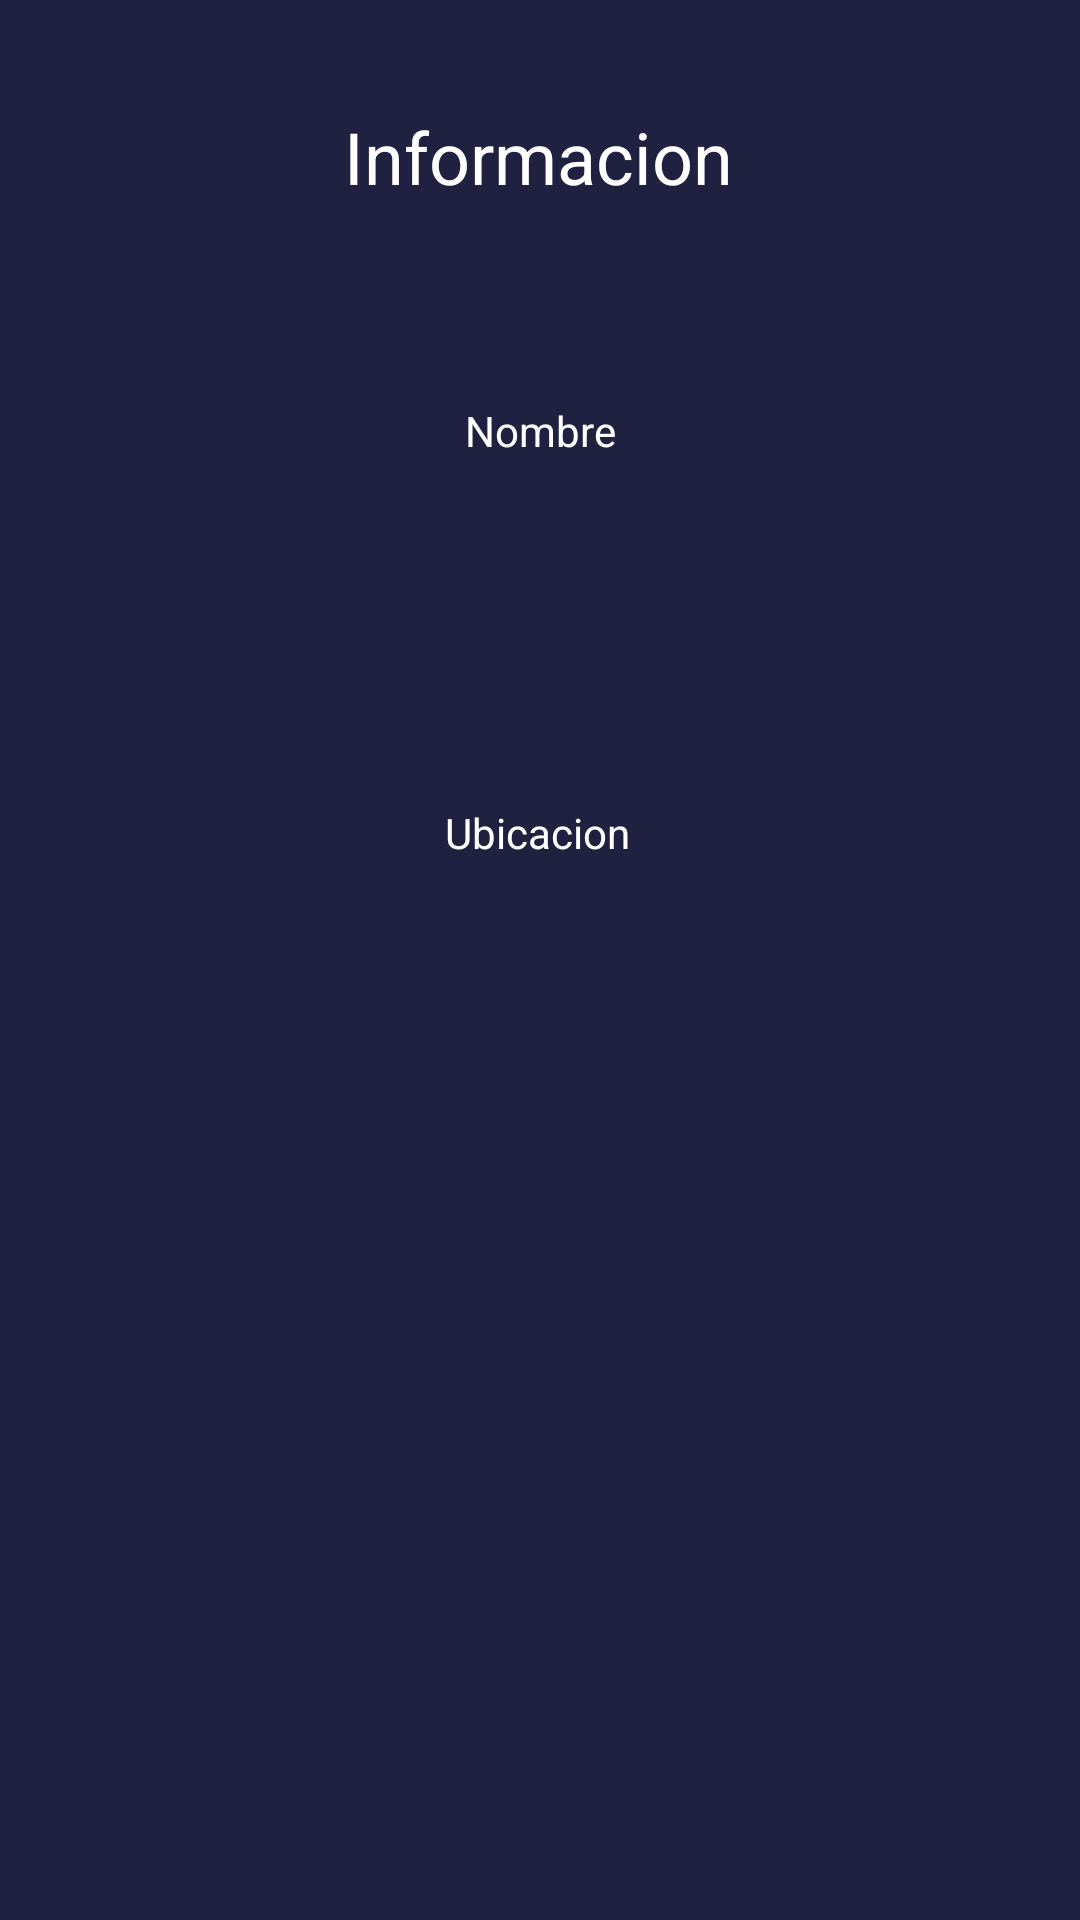

Produce the Android XML layout that renders to this screen, including the resource entries it uses.
<!-- AndroidManifest.xml: application theme Theme.ParcialDIFERIDO00084021 -->
<!-- res/layout/fragment_hotel.xml -->
<?xml version="1.0" encoding="utf-8"?>
<androidx.constraintlayout.widget.ConstraintLayout xmlns:android="http://schemas.android.com/apk/res/android"
    xmlns:app="http://schemas.android.com/apk/res-auto"
    xmlns:tools="http://schemas.android.com/tools"
    android:id="@+id/frameLayout2"
    android:layout_width="match_parent"
    android:layout_height="match_parent"
    android:background="@color/backgroundLayout"
    tools:context=".fragment_hotel">


    <TextView
        android:id="@+id/textView4"
        android:layout_width="131dp"
        android:layout_height="38dp"
        android:layout_marginTop="36dp"
        android:text="Informacion"
        android:textColor="@color/white"
        android:textSize="@dimen/text_size_title2"
        app:layout_constraintEnd_toEndOf="parent"
        app:layout_constraintStart_toStartOf="parent"
        app:layout_constraintTop_toTopOf="parent" />

    <TextView
        android:id="@+id/textView5"
        android:layout_width="wrap_content"
        android:layout_height="wrap_content"
        android:layout_marginTop="60dp"
        android:text="Ubicacion"
        android:textColor="@color/white"
        app:layout_constraintEnd_toEndOf="@+id/textView7"
        app:layout_constraintHorizontal_bias="0.493"
        app:layout_constraintStart_toStartOf="@+id/textView7"
        app:layout_constraintTop_toBottomOf="@+id/textView7" />

    <TextView
        android:id="@+id/textView6"
        android:layout_width="wrap_content"
        android:layout_height="wrap_content"
        android:layout_marginTop="60dp"
        android:text="Nombre"
        android:textColor="@color/white"
        app:layout_constraintEnd_toEndOf="@+id/textView4"
        app:layout_constraintStart_toStartOf="@+id/textView4"
        app:layout_constraintTop_toBottomOf="@+id/textView4" />

    <TextView
        android:id="@+id/textView7"
        android:layout_width="220dp"
        android:layout_height="25dp"
        android:layout_marginTop="30dp"
        app:layout_constraintEnd_toEndOf="@+id/textView6"
        app:layout_constraintStart_toStartOf="@+id/textView6"
        app:layout_constraintTop_toBottomOf="@+id/textView6" />

    <TextView
        android:id="@+id/textView8"
        android:layout_width="220dp"
        android:layout_height="25dp"
        android:layout_marginTop="30dp"
        app:layout_constraintEnd_toEndOf="@+id/textView5"
        app:layout_constraintStart_toStartOf="@+id/textView5"
        app:layout_constraintTop_toBottomOf="@+id/textView5" />
</androidx.constraintlayout.widget.ConstraintLayout>
<!-- resources referenced by this layout -->
<resources>
  <color name="backgroundLayout">#202040</color>
  <color name="white">#FFFFFFFF</color>
  <dimen name="text_size_title2">24dp</dimen>
  <style name="Theme.ParcialDIFERIDO00084021" parent="Base.Theme.ParcialDIFERIDO00084021" />
  <style name="Base.Theme.ParcialDIFERIDO00084021" parent="Theme.Material3.DayNight.NoActionBar">
          
          
      </style>
</resources>
